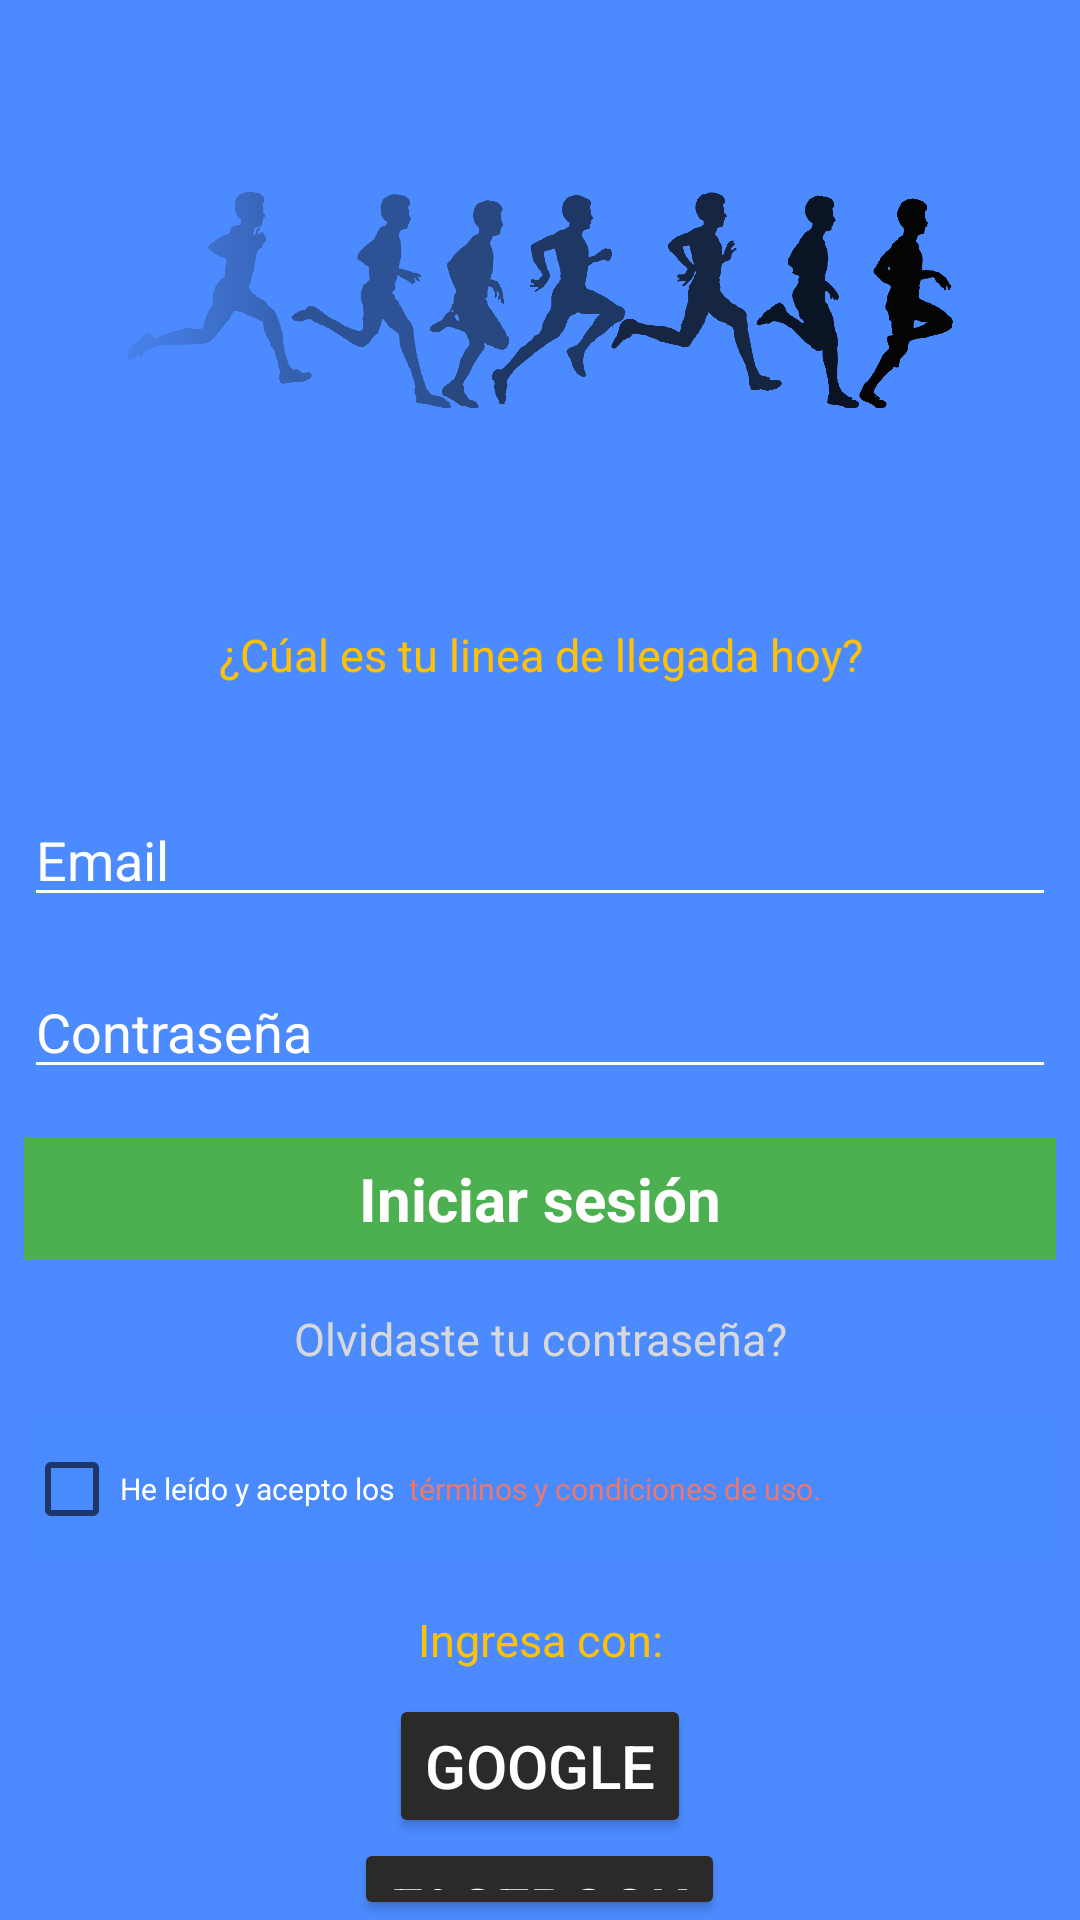

Android layout source for this screen:
<!-- AndroidManifest.xml: application theme Theme.GoRunning -->
<!-- res/layout/activity_login.xml -->
<?xml version="1.0" encoding="utf-8"?>
<LinearLayout xmlns:android="http://schemas.android.com/apk/res/android"
    xmlns:app="http://schemas.android.com/apk/res-auto"
    android:layout_width="match_parent"
    android:layout_height="match_parent"
    android:orientation="vertical"
    android:background="@color/blue_trans">

    <ImageView
        android:id="@+id/imageView"
        android:layout_width="match_parent"
        android:layout_height="200dp"
        app:srcCompat="@mipmap/icon_login_running"/>

    <TextView
        android:id="@+id/txtInvitation"
        style="@style/viewCustom"
        android:gravity="center_horizontal"
        android:text="@string/invitation"
        android:textSize="15sp"
        android:textColor="@color/orange"/>

    <EditText
        android:id="@+id/etEmail"
        style="@style/viewCustom"
        android:hint="@string/email"
        android:inputType="textEmailAddress"
        android:paddingTop="30dp"
        android:layout_marginTop="0dp"
        android:textColor="@color/white"
        android:textColorHint="@color/white"
        android:backgroundTint="@color/white"/>


    <EditText
        android:id="@+id/etPassword"
        style="@style/viewCustom"
        android:hint="@string/password"
        android:inputType="textPassword"
        android:textColor="@color/white"
        android:textColorHint="@color/white"
        android:backgroundTint="@color/white"
        app:passwordToggleEnabled="true"/>

    <TextView
        android:id="@+id/tvLogin"
        style="@style/viewCustom"
        android:background="@color/green"
        android:layout_height="wrap_content"
        android:textSize="20sp"
        android:paddingTop="7dp"
        android:paddingBottom="7dp"
        android:textAlignment="center"
        android:text="@string/login"
        android:textColor="@color/white"
        android:textStyle="bold"
        android:onClick="login"/>

    <TextView
        android:id="@+id/txtForgotPassword"
        style="@style/viewCustom"
        android:onClick="forgotPassword"
        android:paddingTop="0dp"
        android:gravity="center_horizontal"
        android:text="@string/forgotPassword"
        android:textSize="15sp"
        android:textColor="@color/gray"/>

    <LinearLayout
        android:id="@+id/lyTerms"
        style="@style/viewCustom"
        android:orientation="horizontal"
        android:background="@color/blue_trans">
        <CheckBox
            android:id="@+id/cbAcept"
            android:layout_width="wrap_content"
            android:layout_height="wrap_content"
            android:textSize="10sp"
            android:text="@string/acept"
            android:textColor="@color/white"/>
        <TextView
            android:id="@+id/tvTerms"
            android:layout_width="wrap_content"
            android:layout_height="wrap_content"
            android:text="@string/terms"
            android:textSize="10sp"
            android:textColor="@color/salmon"
            android:layout_marginLeft="5dp"
            android:onClick="goTerms"/>

    </LinearLayout>

    <TextView
        style="@style/viewCustom"
        android:gravity="center_horizontal"
        android:text="@string/log_in_face_or_google"
        android:textSize="15sp"
        android:textColor="@color/orange"/>

    <Button
        android:id="@+id/btSignGoogle"
        android:layout_width="wrap_content"
        android:layout_height="wrap_content"
        android:backgroundTint="@color/gray_dark"
        android:drawableLeft="@drawable/google"
        android:text="@string/google"
        android:layout_gravity="center_horizontal"
        android:textColor="@color/white"
        android:textSize="20sp"
        android:onClick="callSignInGoogle"/>

    <Button
        android:id="@+id/btSignFacebook"
        android:layout_width="wrap_content"
        android:layout_height="wrap_content"
        android:backgroundTint="@color/gray_dark"
        android:drawableLeft="@drawable/facebook"
        android:text="@string/facebook"
        android:layout_gravity="center_horizontal"
        android:textColor="@color/white"
        android:textSize="20sp"
        android:onClick="callSignInFacebook"/>
</LinearLayout>
<!-- resources referenced by this layout -->
<resources>
  <color name="blue_trans">#fc4a8aff</color>
  <color name="gray">#D8D8D8</color>
  <color name="gray_dark">#2B2A29</color>
  <color name="green">#4CAF50</color>
  <color name="orange">#FFC107</color>
  <color name="salmon">#EA786F</color>
  <color name="white">#FFFFFFFF</color>
  <!-- mipmap icon_login_running: png bitmap (mipmap-hdpi, 183016 bytes) -->
  <string name="acept">He leído y acepto los</string>
  <string name="email">Email</string>
  <string name="facebook">FACEBOOK</string>
  <string name="forgotPassword">Olvidaste tu contraseña?</string>
  <string name="google">GOOGLE</string>
  <string name="invitation">¿Cúal es tu linea de llegada hoy?</string>
  <string name="log_in_face_or_google">Ingresa con:</string>
  <string name="login">Iniciar sesión</string>
  <string name="password">Contraseña</string>
  <string name="terms">términos y condiciones de uso.</string>
  <style name="viewCustom">
          <item name="android:layout_width">match_parent</item>
          <item name="android:layout_height">wrap_content</item>
          <item name="android:layout_margin">8dp</item>
      </style>
  <style name="Theme.GoRunning" parent="Theme.MaterialComponents.DayNight.DarkActionBar">
          
          <item name="colorPrimary">@color/purple_500</item>
          <item name="colorPrimaryVariant">@color/purple_700</item>
          <item name="colorOnPrimary">@color/white</item>
          
          <item name="colorSecondary">@color/teal_200</item>
          <item name="colorSecondaryVariant">@color/teal_700</item>
          <item name="colorOnSecondary">@color/black</item>
          
          <item name="android:statusBarColor" tools:targetApi="l">@color/blue_trans</item>
          
  
  
          <item name="windowActionBar">false</item>
          <item name="windowNoTitle">true</item>
      </style>
  <color name="purple_500">#FF6200EE</color>
  <color name="purple_700">#FF3700B3</color>
  <color name="teal_200">#FF03DAC5</color>
  <color name="teal_700">#FF018786</color>
  <color name="black">#FF000000</color>
</resources>
